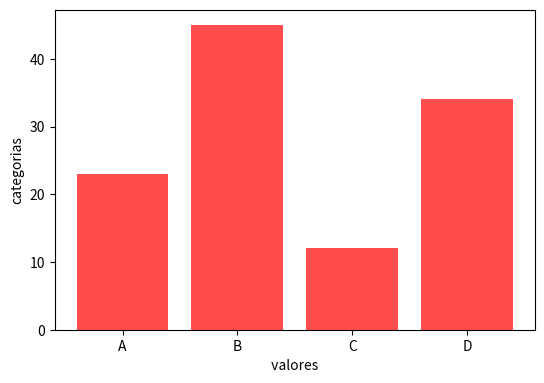

Python code for this plot:
import matplotlib.pyplot as plt
categorias = ["A", "B", "C", "D"]
valores = [23, 45, 12, 34]

fig = plt.figure(figsize=(6,4))

axs = fig.add_axes ([0.1,0.1,0.8,0.8])
axs.bar(categorias,valores,alpha = 0.7, color = 'r')
axs.set_xlabel(" valores ")
axs.set_ylabel("categorias")
plt.show()



